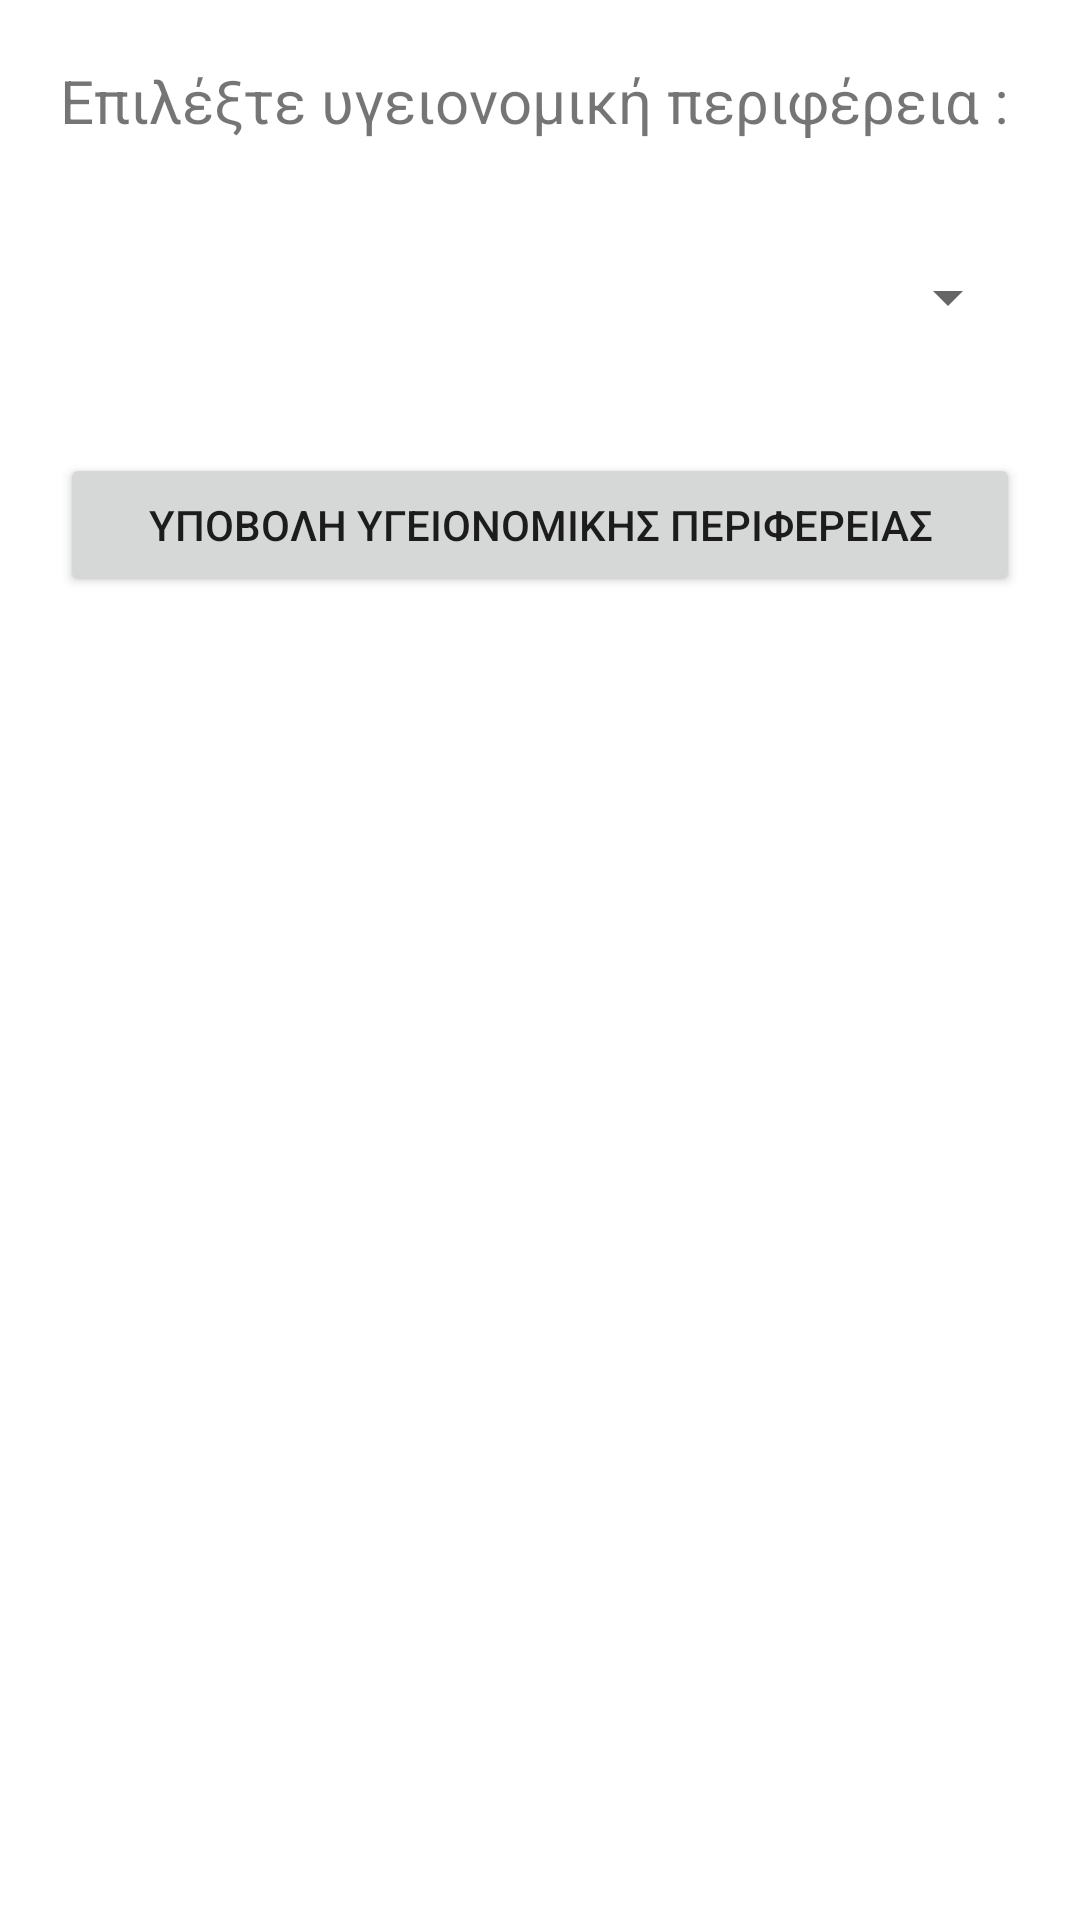

Android layout source for this screen:
<!-- AndroidManifest.xml: application theme Theme.Mobile_App_Health -->
<!-- res/layout/activity_main.xml -->
<?xml version="1.0" encoding="utf-8"?>
<LinearLayout xmlns:android="http://schemas.android.com/apk/res/android"
    xmlns:app="http://schemas.android.com/apk/res-auto"
    xmlns:tools="http://schemas.android.com/tools"
    android:layout_width="match_parent"
    android:layout_height="match_parent"
    android:orientation="vertical"
    tools:context=".MainActivity"
    android:padding="20dp">

    <TextView
        android:id="@+id/tv_regions"
        android:layout_width="wrap_content"
        android:layout_height="wrap_content"
        android:text="Επιλέξτε υγειονομική περιφέρεια :"
        android:textSize="20sp"/>

    <Spinner
        android:id="@+id/sp_regions"
        android:layout_width="match_parent"
        android:layout_height="wrap_content"
        android:layout_marginTop="40dp" />

    <Button
        android:id="@+id/btn_regions"
        android:layout_width="match_parent"
        android:layout_height="wrap_content"
        android:layout_marginTop="40dp"
        android:text="Υποβολη υγειονομικης περιφερειας" />

</LinearLayout>
<!-- resources referenced by this layout -->
<resources>
  <style name="Theme.Mobile_App_Health" parent="Theme.MaterialComponents.DayNight.DarkActionBar">
          
          <item name="colorPrimary">@color/purple_500</item>
          <item name="colorPrimaryVariant">@color/purple_700</item>
          <item name="colorOnPrimary">@color/white</item>
          
          <item name="colorSecondary">@color/teal_200</item>
          <item name="colorSecondaryVariant">@color/teal_700</item>
          <item name="colorOnSecondary">@color/black</item>
          
          <item name="android:statusBarColor" tools:targetApi="l">?attr/colorPrimaryVariant</item>
          
      </style>
  <!-- not gathered from this repository: default colours our renderer supplied (Android Studio template values) -->
  <color name="purple_500">#FF6200EE</color>
  <color name="purple_700">#FF3700B3</color>
  <color name="teal_200">#FF03DAC5</color>
  <color name="teal_700">#FF018786</color>
  <color name="black">#FF000000</color>
  <color name="white">#FFFFFFFF</color>
</resources>
